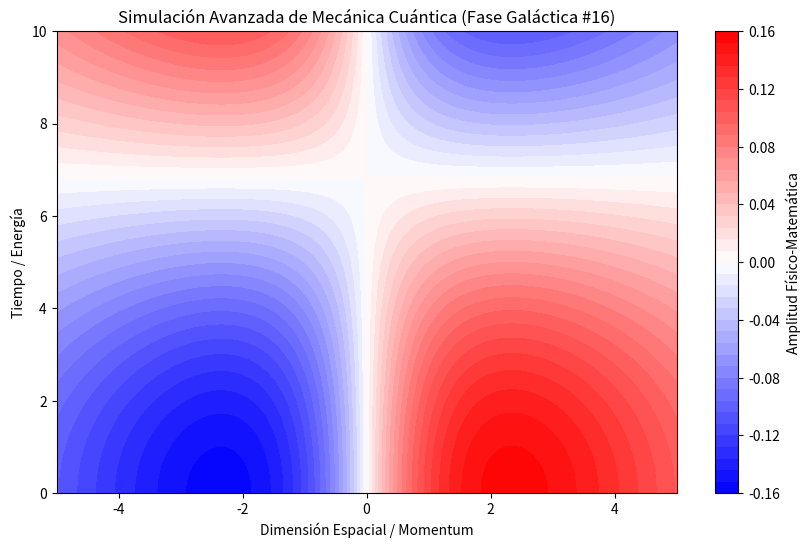

This figure's Python source:
%matplotlib inline
# Simulación Galáctica: Mecánica Cuántica - Variante 16
import numpy as np
import matplotlib.pyplot as plt

# Parámetros Físicos Aleatorios
param_1 = 0.176
param_2 = 0.23
param_3 = 0.402

t = np.linspace(0, 10, 500)
x = np.linspace(-5, 5, 500)
X, T = np.meshgrid(x, t)

# Ecuación Base (Avanzada)
Z = np.sin(X * param_1) * np.cos(T * param_2) * np.exp(-np.abs(X) * param_3)

plt.figure(figsize=(10, 6))
plt.contourf(X, T, Z, 50, cmap='bwr')
plt.colorbar(label='Amplitud Físico-Matemática')
plt.title(r'Simulación Avanzada de Mecánica Cuántica (Fase Galáctica #16)')
plt.xlabel('Dimensión Espacial / Momentum')
plt.ylabel('Tiempo / Energía')
plt.show()
